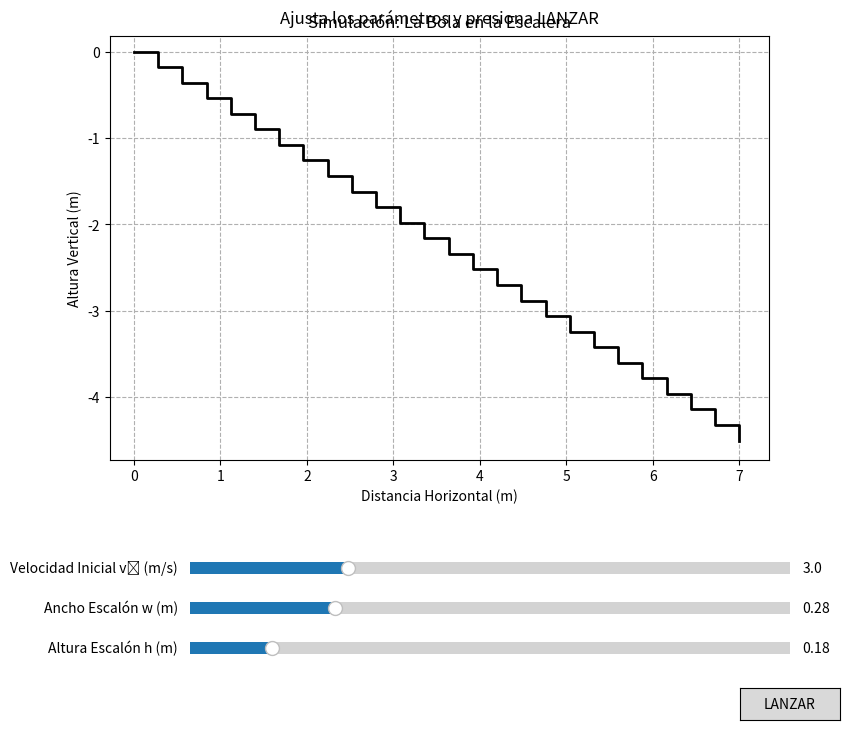

Recreate this plot in Python.
# bola_en_escalera_sim_corregido.py
# Simulación interactiva del problema de la bola en la escalera (versión corregida)

import numpy as np
import matplotlib.pyplot as plt
from matplotlib.widgets import Slider, Button

# --- 1. Parámetros y Constantes ---
g = 9.81
NUM_ESCALONES = 25

# --- 2. Configuración de la Figura y los Ejes ---
fig, ax = plt.subplots(figsize=(10, 8))
plt.subplots_adjust(left=0.1, bottom=0.35)

# Artistas gráficos
escalera_line, = ax.plot([], [], 'k-', lw=2)
projectile, = ax.plot([], [], 'o', color='red', markersize=10)
trace, = ax.plot([], [], ':', color='red', alpha=0.6)
resultado_text = ax.text(0.5, 1.02, "Ajusta los parámetros y presiona LANZAR", 
                         ha='center', va='bottom', transform=ax.transAxes, 
                         fontsize=12)

# Configuración del gráfico
ax.set_title("Simulación: La Bola en la Escalera")
ax.set_xlabel("Distancia Horizontal (m)")
ax.set_ylabel("Altura Vertical (m)")
ax.grid(True, linestyle='--')

# --- 3. Funciones de la Interfaz ---

def dibujar_escalera(w, h):
    x_coords = [0]
    y_coords = [0]
    for n in range(1, NUM_ESCALONES + 1):
        x_coords.append(n * w)
        y_coords.append(-(n - 1) * h)
        x_coords.append(n * w)
        y_coords.append(-n * h)
    
    escalera_line.set_data(x_coords, y_coords)
    ax.set_xlim(-w, NUM_ESCALONES * w * 1.05)
    ax.set_ylim(-(NUM_ESCALONES * h * 1.05), h)
    ax.set_aspect('equal', 'box')

def launch(event):
    v0 = v0_slider.val
    w = w_slider.val
    h = h_slider.val
    
    dibujar_escalera(w, h)
    projectile.set_data([], [])
    trace.set_data([], [])
    
    if w < 1e-6:
        resultado_text.set_text("El ancho (w) no puede ser cero.")
        return
        
    n_aterrizaje = np.ceil((2 * h * v0**2) / (g * w**2))
    resultado_text.set_text(f"Cálculo teórico: Aterriza en el escalón n = {int(n_aterrizaje)}")

    # Calcular la trayectoria hasta un poco más allá del impacto
    tiempo_de_vuelo = np.sqrt(2 * n_aterrizaje * h / g)
    t_points = np.linspace(0, tiempo_de_vuelo * 1.05, 100)
    x_points = v0 * t_points
    y_points = -0.5 * g * t_points**2
    
    x_trace, y_trace = [], []
    for i in range(len(t_points)):
        # ******** LA CORRECCIÓN ESTÁ AQUÍ ********
        # Pasamos los valores como listas de un solo elemento
        projectile.set_data([x_points[i]], [y_points[i]])
        # *****************************************
        
        x_trace.append(x_points[i])
        y_trace.append(y_points[i])
        trace.set_data(x_trace, y_trace)

        # Detener la animación si la bola ya está por debajo de la escalera
        if y_points[i] < -(NUM_ESCALONES * h):
            break

        plt.pause(0.01)

# --- 4. Creación de los Widgets ---
ax_v0 = plt.axes([0.25, 0.20, 0.6, 0.03])
ax_w = plt.axes([0.25, 0.15, 0.6, 0.03])
ax_h = plt.axes([0.25, 0.1, 0.6, 0.03])
ax_launch = plt.axes([0.8, 0.025, 0.1, 0.04])

v0_slider = Slider(ax=ax_v0, label='Velocidad Inicial v₀ (m/s)', valmin=0.5, valmax=10, valinit=3.0)
w_slider = Slider(ax=ax_w, label='Ancho Escalón w (m)', valmin=0.05, valmax=1.0, valinit=0.28)
h_slider = Slider(ax=ax_h, label='Altura Escalón h (m)', valmin=0.05, valmax=1.0, valinit=0.18)

launch_button = Button(ax_launch, 'LANZAR', hovercolor='limegreen')

# --- 5. Conectar los Widgets a las Funciones ---
launch_button.on_clicked(launch)

# --- 6. Estado Inicial y Ejecución ---
dibujar_escalera(w_slider.valinit, h_slider.valinit)
plt.show()